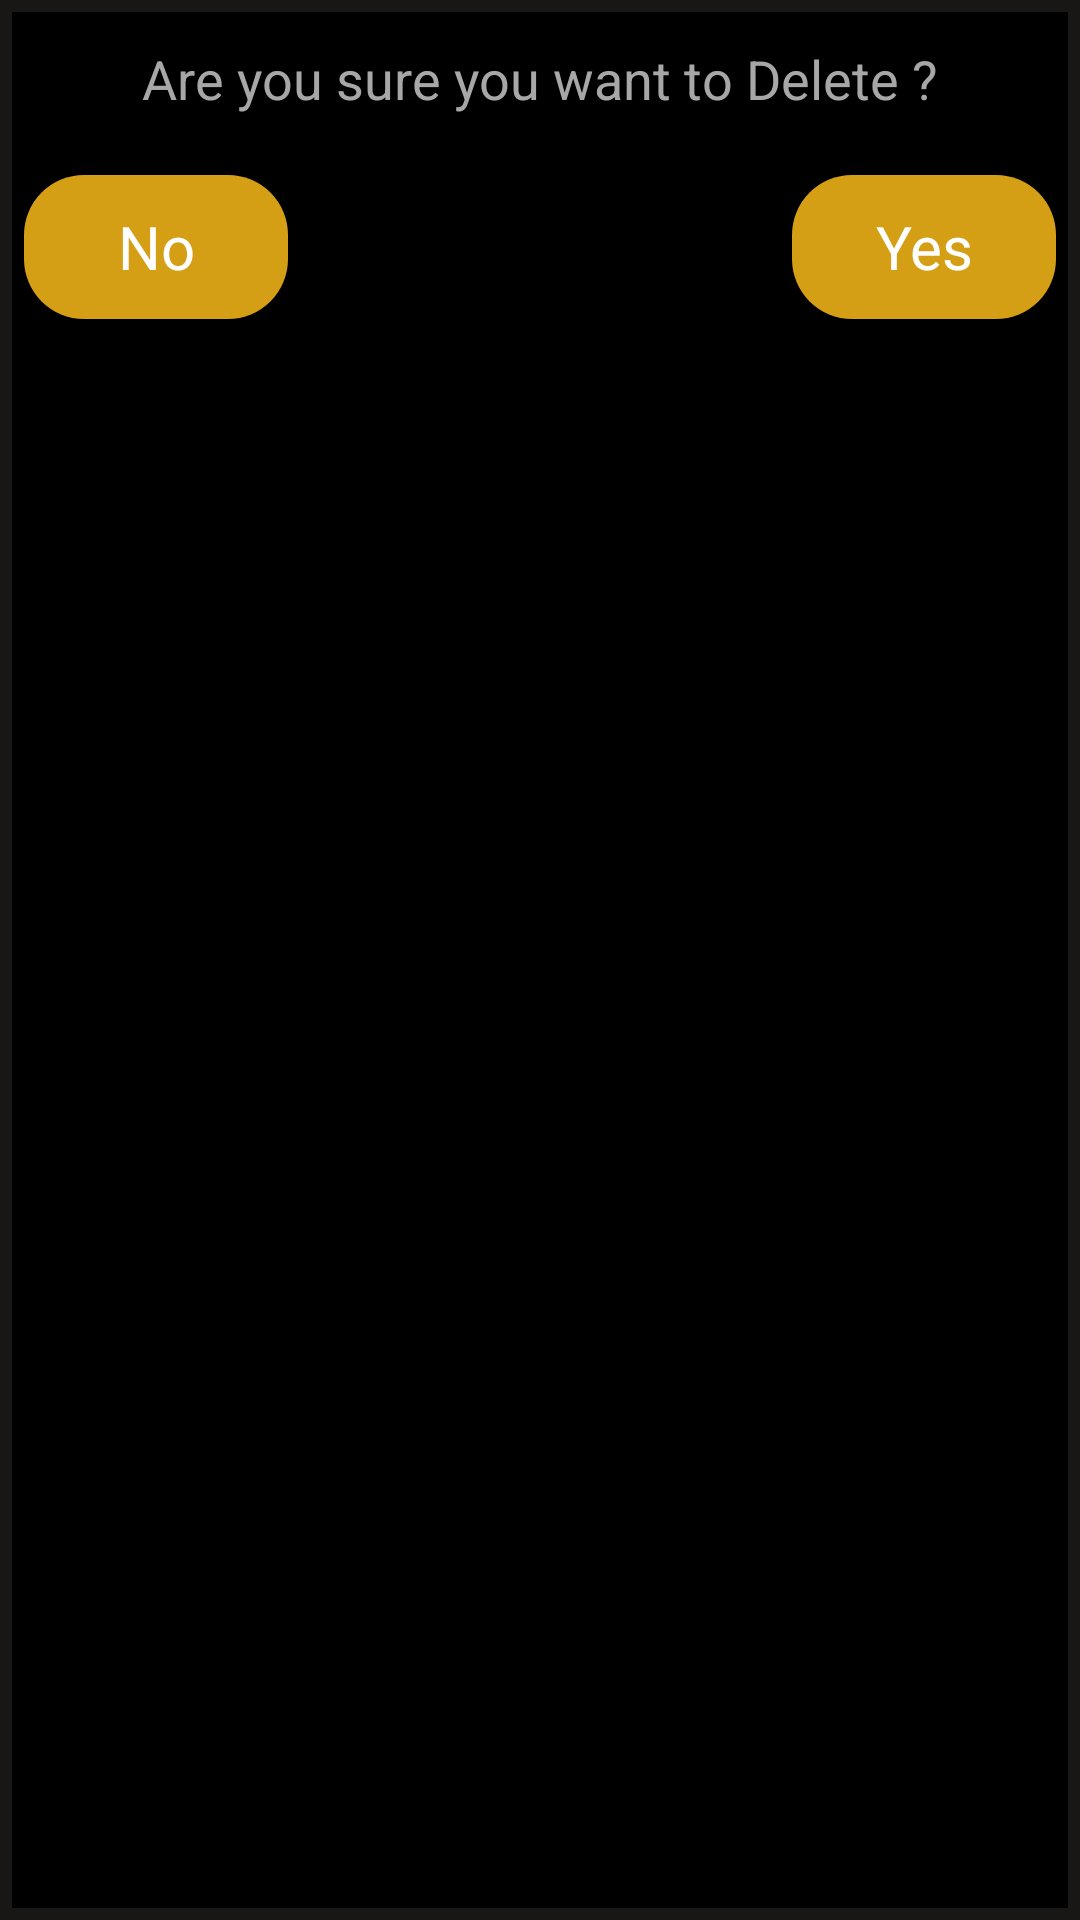

Layout XML and referenced resources for this Android screen:
<!-- AndroidManifest.xml: application theme AppTheme -->
<!-- res/layout/confirmation_dialog.xml -->
<?xml version="1.0" encoding="utf-8"?>
<RelativeLayout
    xmlns:android="http://schemas.android.com/apk/res/android"
    android:layout_width="match_parent"
    android:layout_height="wrap_content"
    android:layout_gravity="center"
    android:padding="4dp"
    android:background="@drawable/dailog_shape">

    <com.google.android.material.textview.MaterialTextView
        android:layout_width="wrap_content"
        android:layout_height="wrap_content"
        android:padding="6dp"
        android:layout_marginTop="4dp"
        android:layout_marginBottom="10dp"
        android:id="@+id/confirmDialogTitle"
        android:text="Are you sure you want to Delete ?"
        style="@style/textStyle"
        android:layout_centerHorizontal="true"/>

    <Button
        android:id="@+id/confirmNo"
        android:layout_width="wrap_content"
        android:layout_height="wrap_content"
        style="@style/AppTheme.RoundedCornerMaterialButton"
        android:layout_margin="4dp"
        android:layout_alignParentStart="true"
        android:text="No"
        android:layout_below="@id/confirmDialogTitle"
        android:textAppearance="@style/textStyle"
        android:layout_alignParentLeft="true" />

    <Button
        android:id="@+id/confirmYes"
        android:layout_width="wrap_content"
        android:layout_height="wrap_content"
        android:layout_alignParentRight="true"
        style="@style/AppTheme.RoundedCornerMaterialButton"
        android:layout_margin="4dp"
        android:text="Yes"
        android:layout_below="@id/confirmDialogTitle"
        android:textAppearance="@style/textStyle"
        android:layout_alignParentEnd="true" />

</RelativeLayout>
<!-- resources referenced by this layout -->
<resources>
  <!-- drawable dailog_shape (drawable) -->
  <?xml version="1.0" encoding="utf-8"?>
  <shape xmlns:android="http://schemas.android.com/apk/res/android">
      <solid android:color="@color/baseGround"/>
      <stroke android:width="4dp"
          android:color="@color/white" />
      <corners android:radius="0dp" />
      <padding android:left="0dp"
          android:top="0dp" android:right="0dp" android:bottom="0dp" />
  </shape>
  <style name="AppTheme.RoundedCornerMaterialButton" parent="Theme.MaterialComponents">
          <item name="android:background">@drawable/rounded_shape</item>
          <item name="android:textColor">@color/textColor</item>
          <item name="android:textSize">20sp</item>
          <item name="fontFamily">@font/acme</item>
          <item name="fontStyle">normal</item>
          <item name="android:padding">4dp</item>
          <item name="textAllCaps">false</item>
          <item name="android:gravity">center</item>
      </style>
  <style name="textStyle">
          <item name="backgroundTint">@color/viewsLayout</item>
          <item name="android:textColor">#A7A7A7</item>
          <item name="android:textSize">18sp</item>
          <item name="fontFamily">@font/acme</item>
          <item name="fontStyle">italic</item>
          <item name="android:padding">4dp</item>
          <item name="textAllCaps">false</item>
      </style>
  <style name="AppTheme" parent="Theme.AppCompat.Light.NoActionBar">
          
          <item name="colorPrimary">@color/colorPrimary</item>
          <item name="colorPrimaryDark">@color/colorPrimaryDark</item>
          <item name="colorAccent">@color/colorAccent</item>
          <item name="actionOverflowButtonStyle">@style/customMenu</item>
      </style>
  <color name="baseGround">#000000</color>
  <color name="white">#181716</color>
  <!-- drawable rounded_shape (drawable) -->
  <?xml version="1.0" encoding="utf-8"?>
  <shape
      xmlns:android="http://schemas.android.com/apk/res/android"
      android:shape="rectangle"   >
  
      <solid
          android:color="@color/parentLayout" >
      </solid>
  
      <corners
          android:radius="20dp"   >
      </corners>
  
  </shape>
  <color name="textColor">#FFFFFF</color>
  <color name="viewsLayout">#000000</color>
  <color name="colorPrimary">#6200EE</color>
  <color name="colorPrimaryDark">#3700B3</color>
  <color name="colorAccent">#03DAC5</color>
  <style name="customMenu" parent="Widget.AppCompat.ActionButton.Overflow">
          <item name="android:src">@drawable/ic_baseline_settings_24</item>
          <item name="paddingStart">6dp</item>
          <item name="paddingEnd">6dp</item>
      </style>
  <color name="parentLayout">#D49F15</color>
  <!-- drawable ic_baseline_settings_24 (drawable) -->
  <vector android:height="24dp"
      android:tint="@color/parentLayout"
      android:viewportHeight="24" android:viewportWidth="24"
      android:width="24dp"
      xmlns:android="http://schemas.android.com/apk/res/android">
      <path android:fillColor="@android:color/white"
          android:pathData="M19.14,12.94c0.04,-0.3 0.06,-0.61 0.06,-0.94c0,-0.32 -0.02,-0.64 -0.07,-0.94l2.03,-1.58c0.18,-0.14 0.23,-0.41 0.12,-0.61l-1.92,-3.32c-0.12,-0.22 -0.37,-0.29 -0.59,-0.22l-2.39,0.96c-0.5,-0.38 -1.03,-0.7 -1.62,-0.94L14.4,2.81c-0.04,-0.24 -0.24,-0.41 -0.48,-0.41h-3.84c-0.24,0 -0.43,0.17 -0.47,0.41L9.25,5.35C8.66,5.59 8.12,5.92 7.63,6.29L5.24,5.33c-0.22,-0.08 -0.47,0 -0.59,0.22L2.74,8.87C2.62,9.08 2.66,9.34 2.86,9.48l2.03,1.58C4.84,11.36 4.8,11.69 4.8,12s0.02,0.64 0.07,0.94l-2.03,1.58c-0.18,0.14 -0.23,0.41 -0.12,0.61l1.92,3.32c0.12,0.22 0.37,0.29 0.59,0.22l2.39,-0.96c0.5,0.38 1.03,0.7 1.62,0.94l0.36,2.54c0.05,0.24 0.24,0.41 0.48,0.41h3.84c0.24,0 0.44,-0.17 0.47,-0.41l0.36,-2.54c0.59,-0.24 1.13,-0.56 1.62,-0.94l2.39,0.96c0.22,0.08 0.47,0 0.59,-0.22l1.92,-3.32c0.12,-0.22 0.07,-0.47 -0.12,-0.61L19.14,12.94zM12,15.6c-1.98,0 -3.6,-1.62 -3.6,-3.6s1.62,-3.6 3.6,-3.6s3.6,1.62 3.6,3.6S13.98,15.6 12,15.6z"/>
  </vector>
</resources>
